Image classification data set "ecg_image_data" (nithishthammatam/final_project_02 on GitHub). Class labels (4): fusion beat, normal beat, supraventricular beat, ventricular beat.

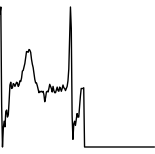
Label: supraventricular beat

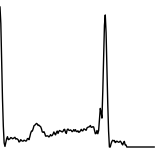
Label: normal beat

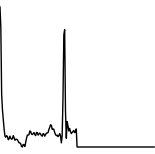
Label: fusion beat

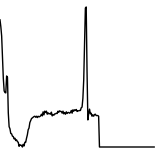
Label: ventricular beat

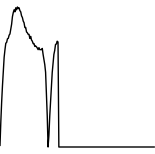
Label: supraventricular beat

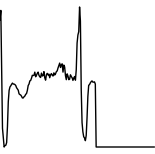
Label: normal beat
